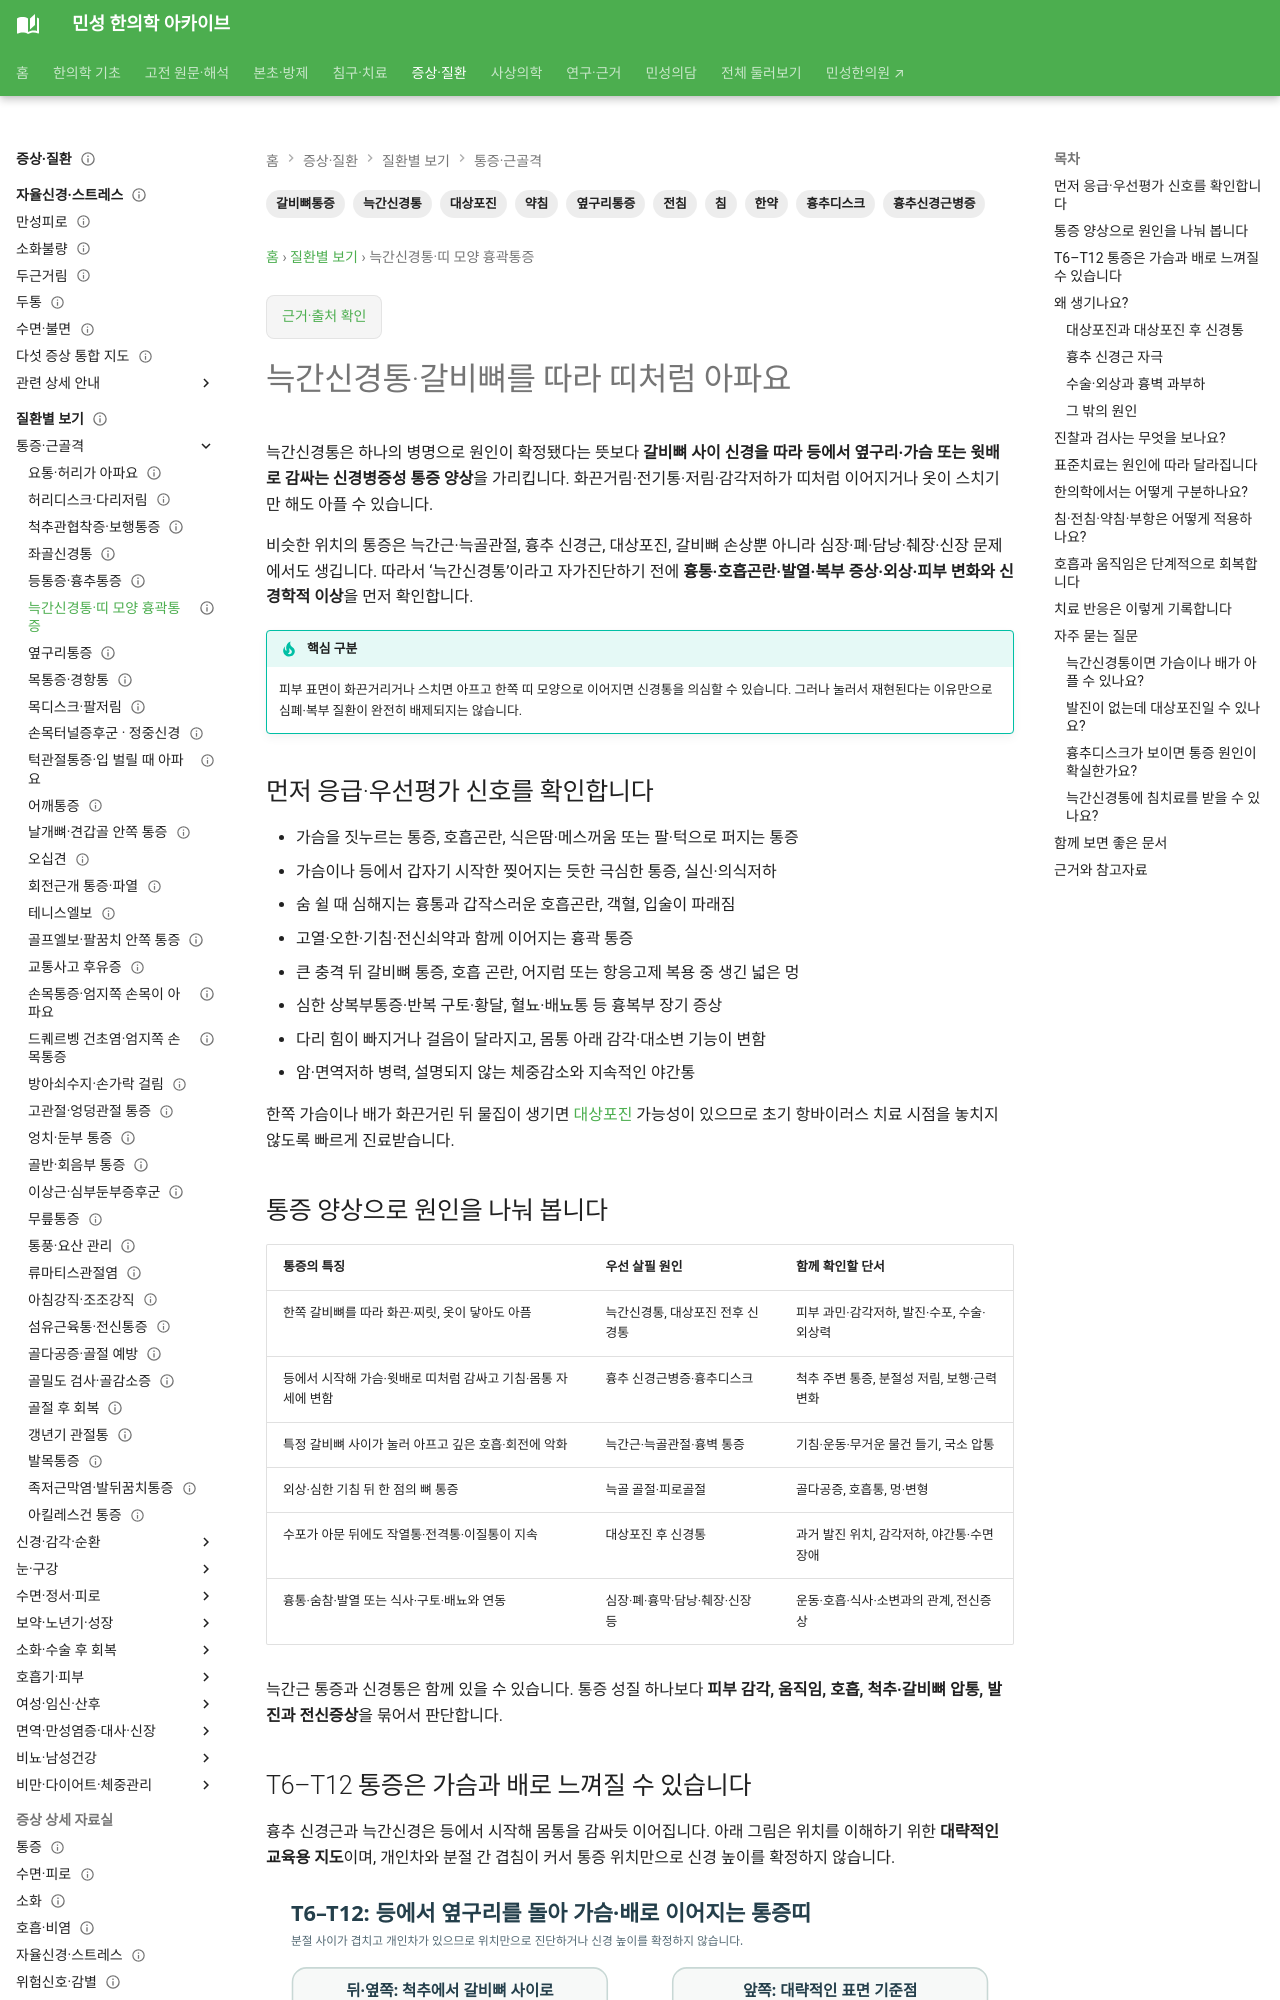

repository: joowon1111/minseong-korean-medicine-wiki · page: conditions/intercostal-neuralgia/index.html · generator: mkdocs

---
title: 늑간신경통·갈비뼈를 따라 띠처럼 아파요
description: 등에서 옆구리·가슴·윗배로 감싸는 늑간신경통과 흉추 신경근병증을 근육·늑골·대상포진·심폐·복부 질환과 구분하고 검사, 표준치료, 한의치료와 회복운동을 안내합니다.
tags: [늑간신경통, 갈비뼈통증, 흉추신경근병증, 흉추디스크, 옆구리통증, 대상포진, 침, 전침, 약침, 한약]
status: 검토완료
last_reviewed: 2026-09-20
---

# 늑간신경통·갈비뼈를 따라 띠처럼 아파요

늑간신경통은 하나의 병명으로 원인이 확정됐다는 뜻보다 **갈비뼈 사이 신경을 따라 등에서 옆구리·가슴 또는 윗배로 감싸는 신경병증성 통증 양상**을 가리킵니다. 화끈거림·전기통·저림·감각저하가 띠처럼 이어지거나 옷이 스치기만 해도 아플 수 있습니다.

비슷한 위치의 통증은 늑간근·늑골관절, 흉추 신경근, 대상포진, 갈비뼈 손상뿐 아니라 심장·폐·담낭·췌장·신장 문제에서도 생깁니다. 따라서 ‘늑간신경통’이라고 자가진단하기 전에 **흉통·호흡곤란·발열·복부 증상·외상·피부 변화와 신경학적 이상**을 먼저 확인합니다.

!!! tip "핵심 구분"
    피부 표면이 화끈거리거나 스치면 아프고 한쪽 띠 모양으로 이어지면 신경통을 의심할 수 있습니다. 그러나 눌러서 재현된다는 이유만으로 심폐·복부 질환이 완전히 배제되지는 않습니다.

## 먼저 응급·우선평가 신호를 확인합니다

- 가슴을 짓누르는 통증, 호흡곤란, 식은땀·메스꺼움 또는 팔·턱으로 퍼지는 통증
- 가슴이나 등에서 갑자기 시작한 찢어지는 듯한 극심한 통증, 실신·의식저하
- 숨 쉴 때 심해지는 흉통과 갑작스러운 호흡곤란, 객혈, 입술이 파래짐
- 고열·오한·기침·전신쇠약과 함께 이어지는 흉곽 통증
- 큰 충격 뒤 갈비뼈 통증, 호흡 곤란, 어지럼 또는 항응고제 복용 중 생긴 넓은 멍
- 심한 상복부통증·반복 구토·황달, 혈뇨·배뇨통 등 흉복부 장기 증상
- 다리 힘이 빠지거나 걸음이 달라지고, 몸통 아래 감각·대소변 기능이 변함
- 암·면역저하 병력, 설명되지 않는 체중감소와 지속적인 야간통

한쪽 가슴이나 배가 화끈거린 뒤 물집이 생기면 [대상포진](shingles.md) 가능성이 있으므로 초기 항바이러스 치료 시점을 놓치지 않도록 빠르게 진료받습니다.

## 통증 양상으로 원인을 나눠 봅니다

| 통증의 특징 | 우선 살필 원인 | 함께 확인할 단서 |
|---|---|---|
| 한쪽 갈비뼈를 따라 화끈·찌릿, 옷이 닿아도 아픔 | 늑간신경통, 대상포진 전후 신경통 | 피부 과민·감각저하, 발진·수포, 수술·외상력 |
| 등에서 시작해 가슴·윗배로 띠처럼 감싸고 기침·몸통 자세에 변함 | 흉추 신경근병증·흉추디스크 | 척추 주변 통증, 분절성 저림, 보행·근력 변화 |
| 특정 갈비뼈 사이가 눌러 아프고 깊은 호흡·회전에 악화 | 늑간근·늑골관절·흉벽 통증 | 기침·운동·무거운 물건 들기, 국소 압통 |
| 외상·심한 기침 뒤 한 점의 뼈 통증 | 늑골 골절·피로골절 | 골다공증, 호흡통, 멍·변형 |
| 수포가 아문 뒤에도 작열통·전격통·이질통이 지속 | 대상포진 후 신경통 | 과거 발진 위치, 감각저하, 야간통·수면장애 |
| 흉통·숨참·발열 또는 식사·구토·배뇨와 연동 | 심장·폐·흉막·담낭·췌장·신장 등 | 운동·호흡·식사·소변과의 관계, 전신증상 |

늑간근 통증과 신경통은 함께 있을 수 있습니다. 통증 성질 하나보다 **피부 감각, 움직임, 호흡, 척추·갈비뼈 압통, 발진과 전신증상**을 묶어서 판단합니다.
